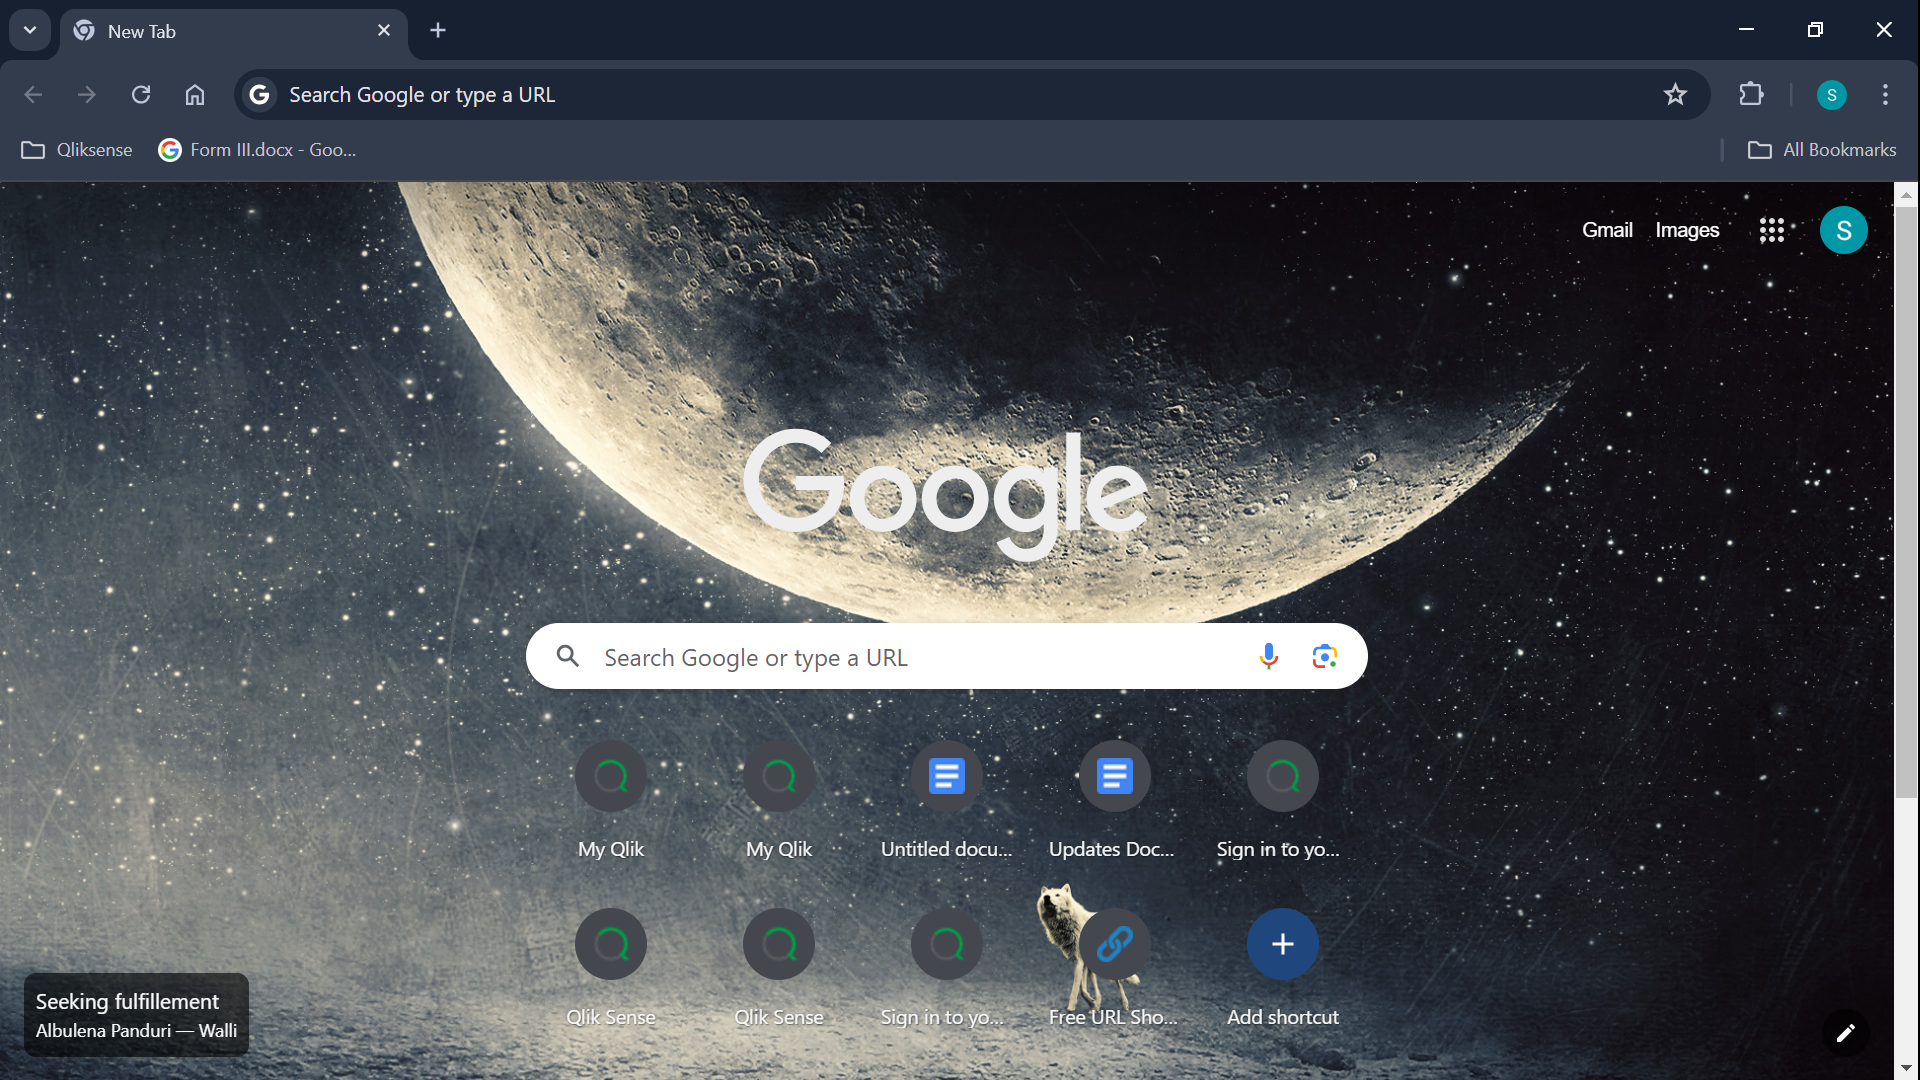
Workflow: User_Input

Step 1: Use Browser Chrome: New Tab in window 'New Tab' (chrome.exe)

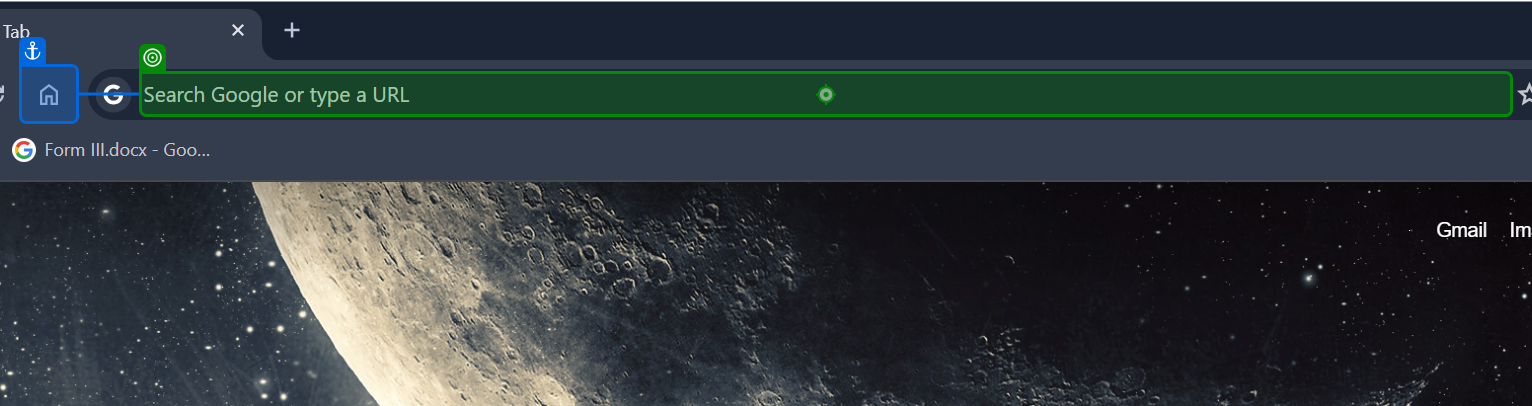
Step 2: type [DashBoardUrl]

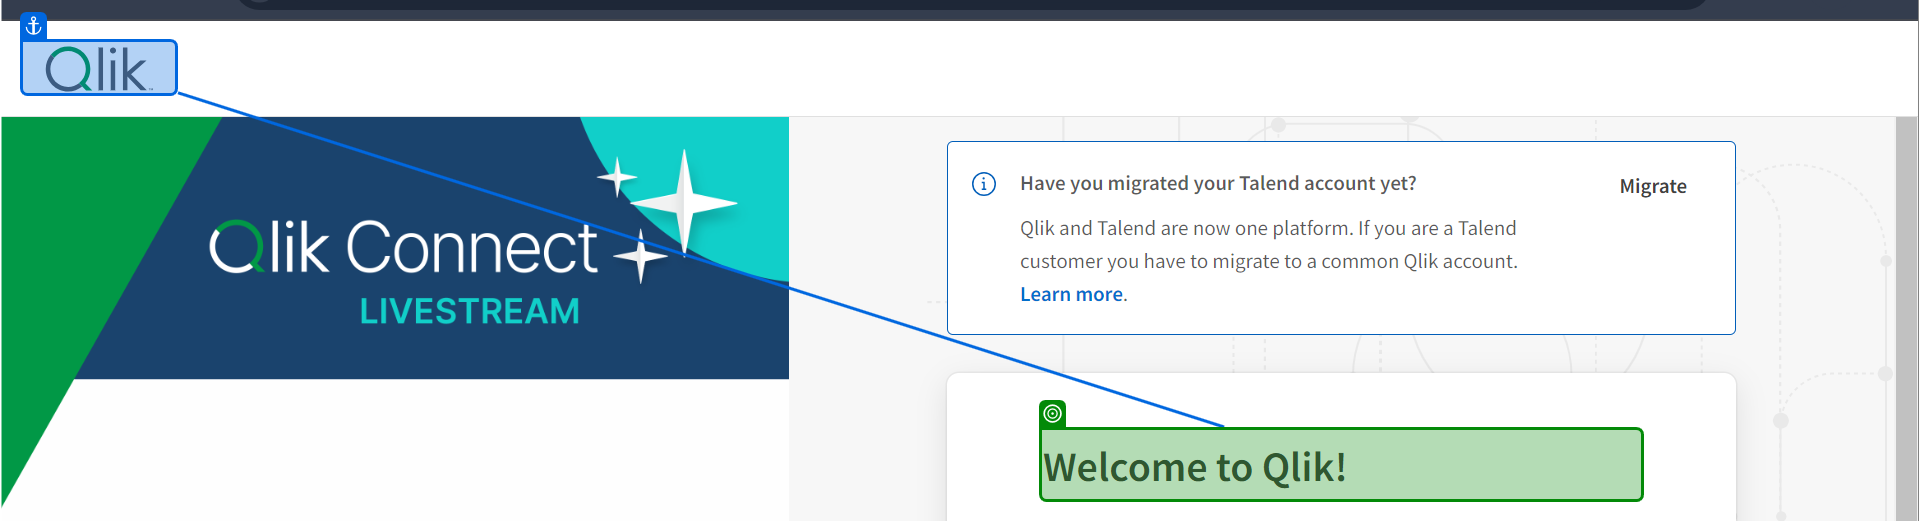
Step 3: check 'Chrome Login Window'

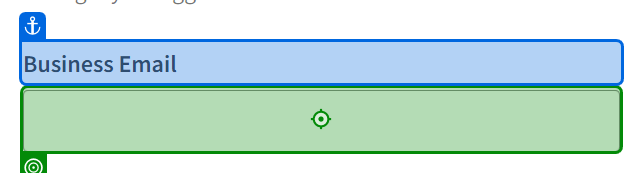
Step 4: type [BusinessEmail] into 'Business Email'

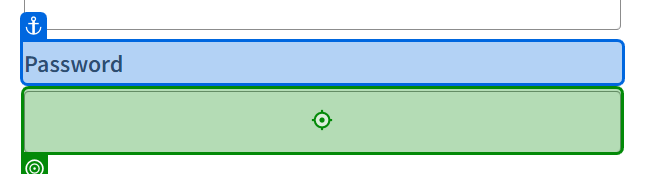
Step 5: type [Password] into 'Password'

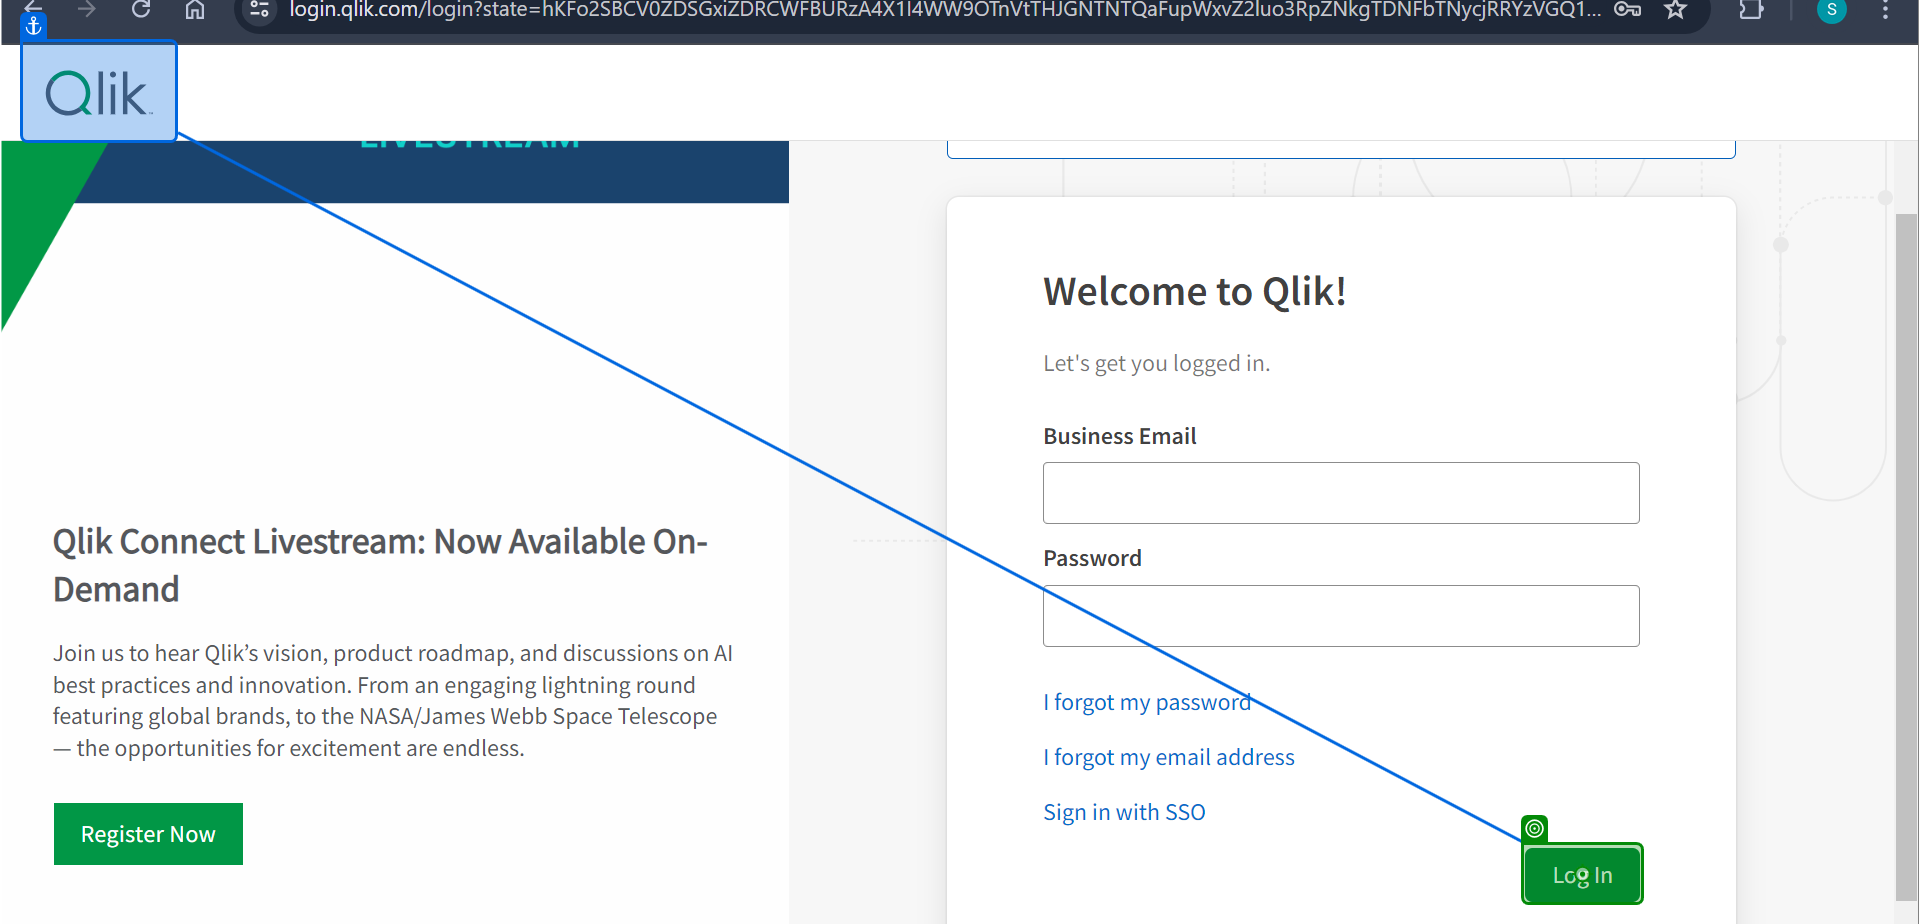
Step 6: click on 'Log In'

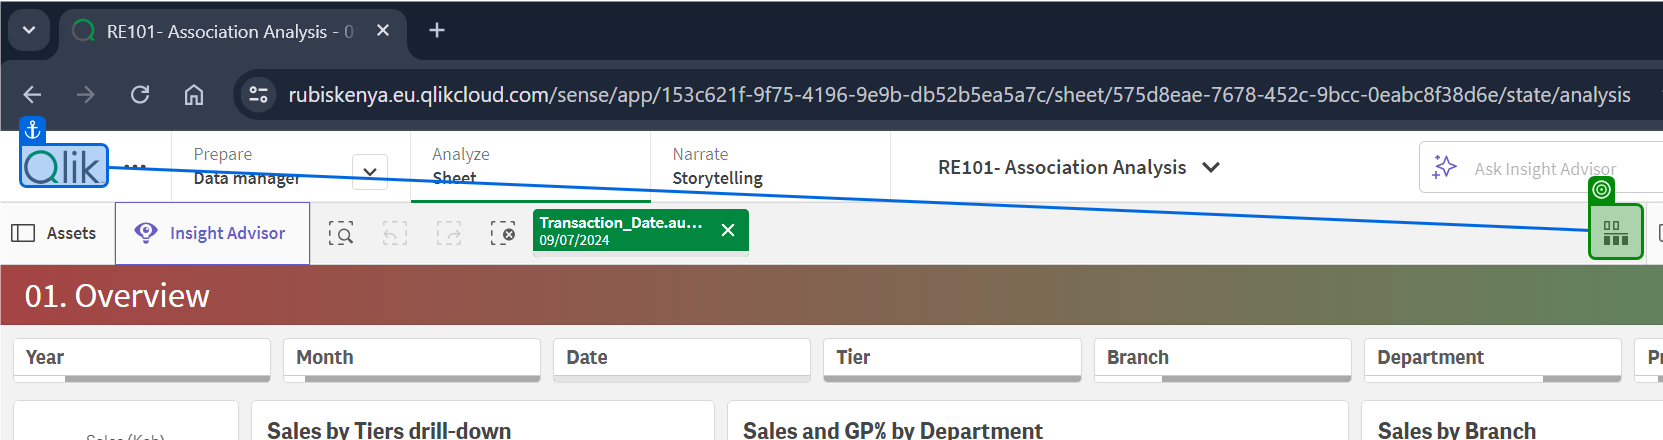
Step 7: check 'Activating this'

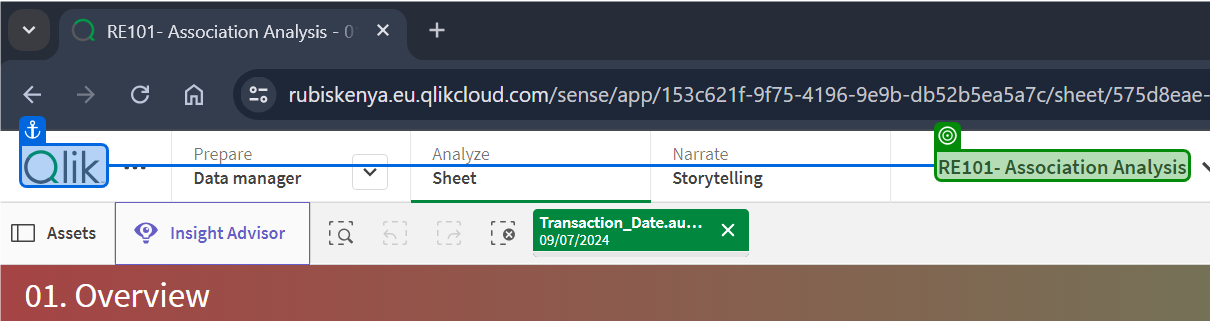
Step 8: get-text from 'Dasboard Name'

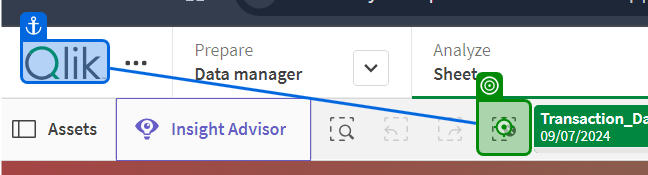
Step 9: click on 'Clearing Filters'

Step 10: Button 'Activating this' (no picture)

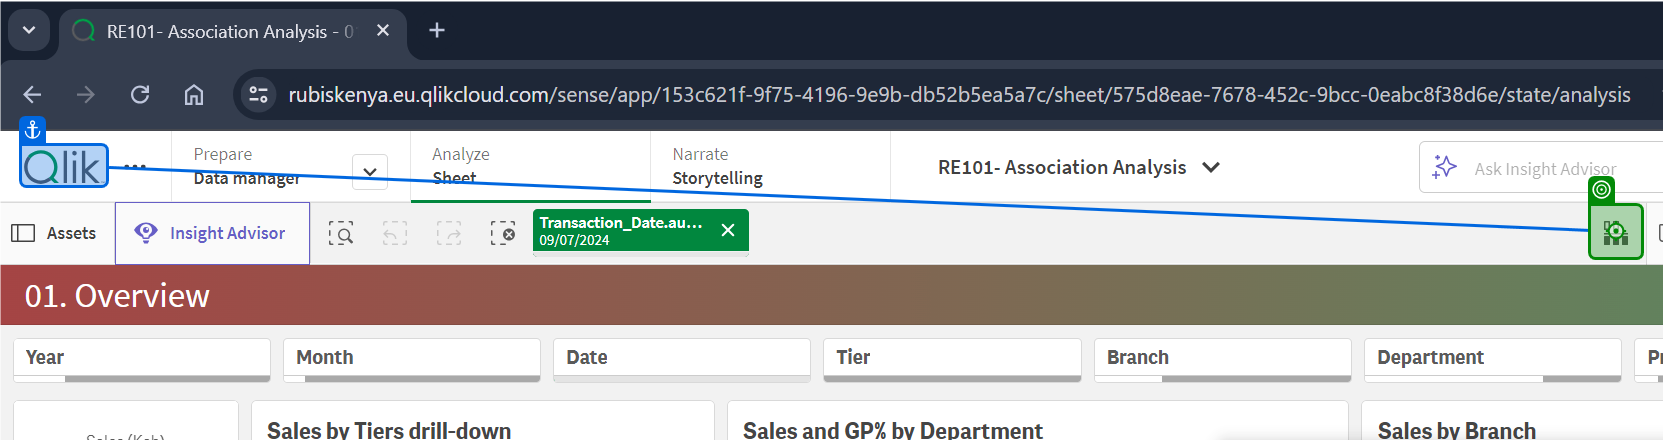
Step 11: click on 'Entering to fields'

Step 12: Button 'Activating this' (no picture)

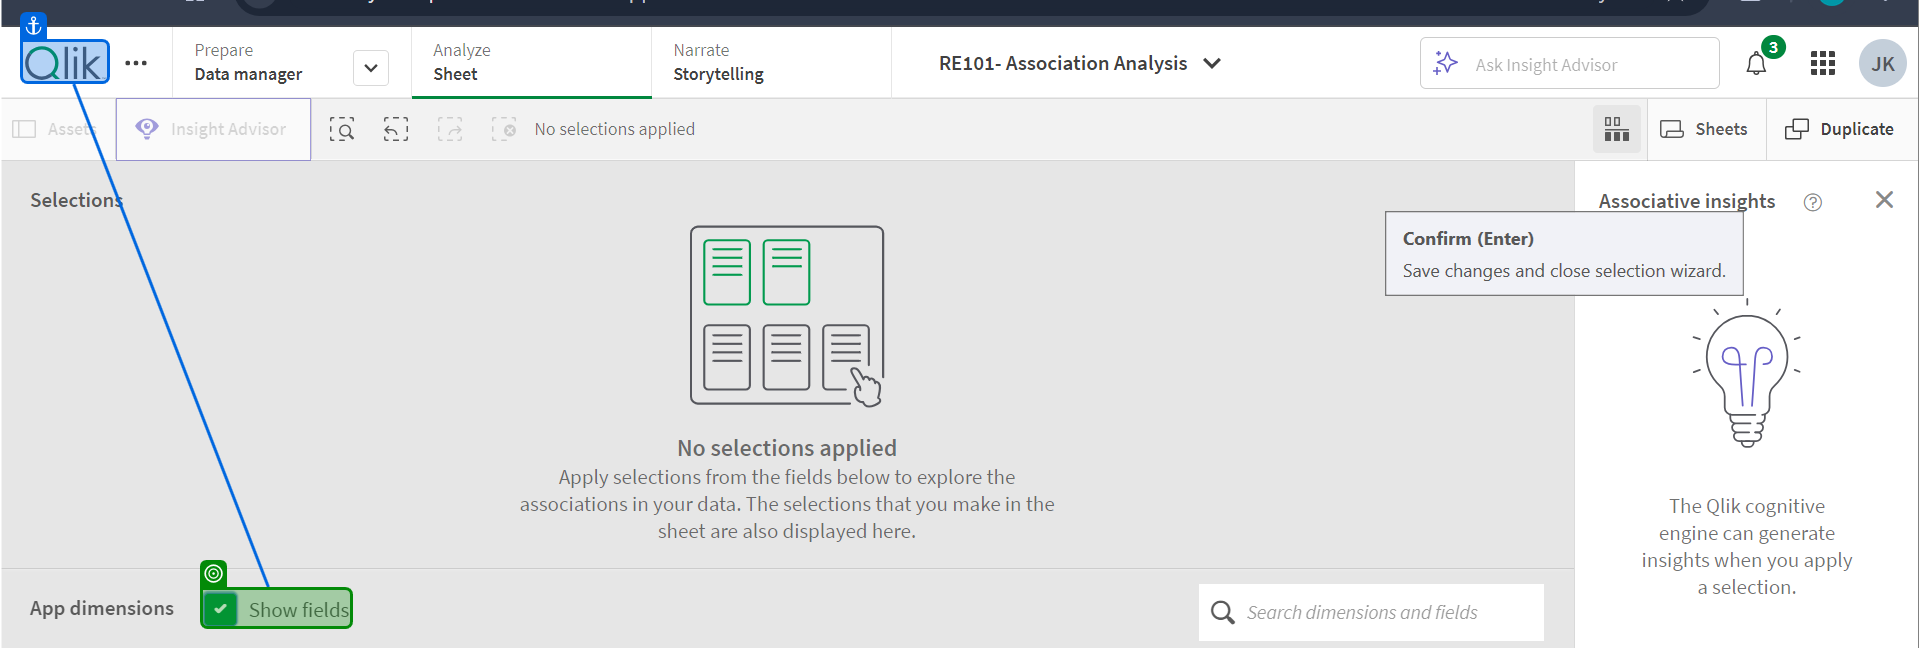
Step 13: check

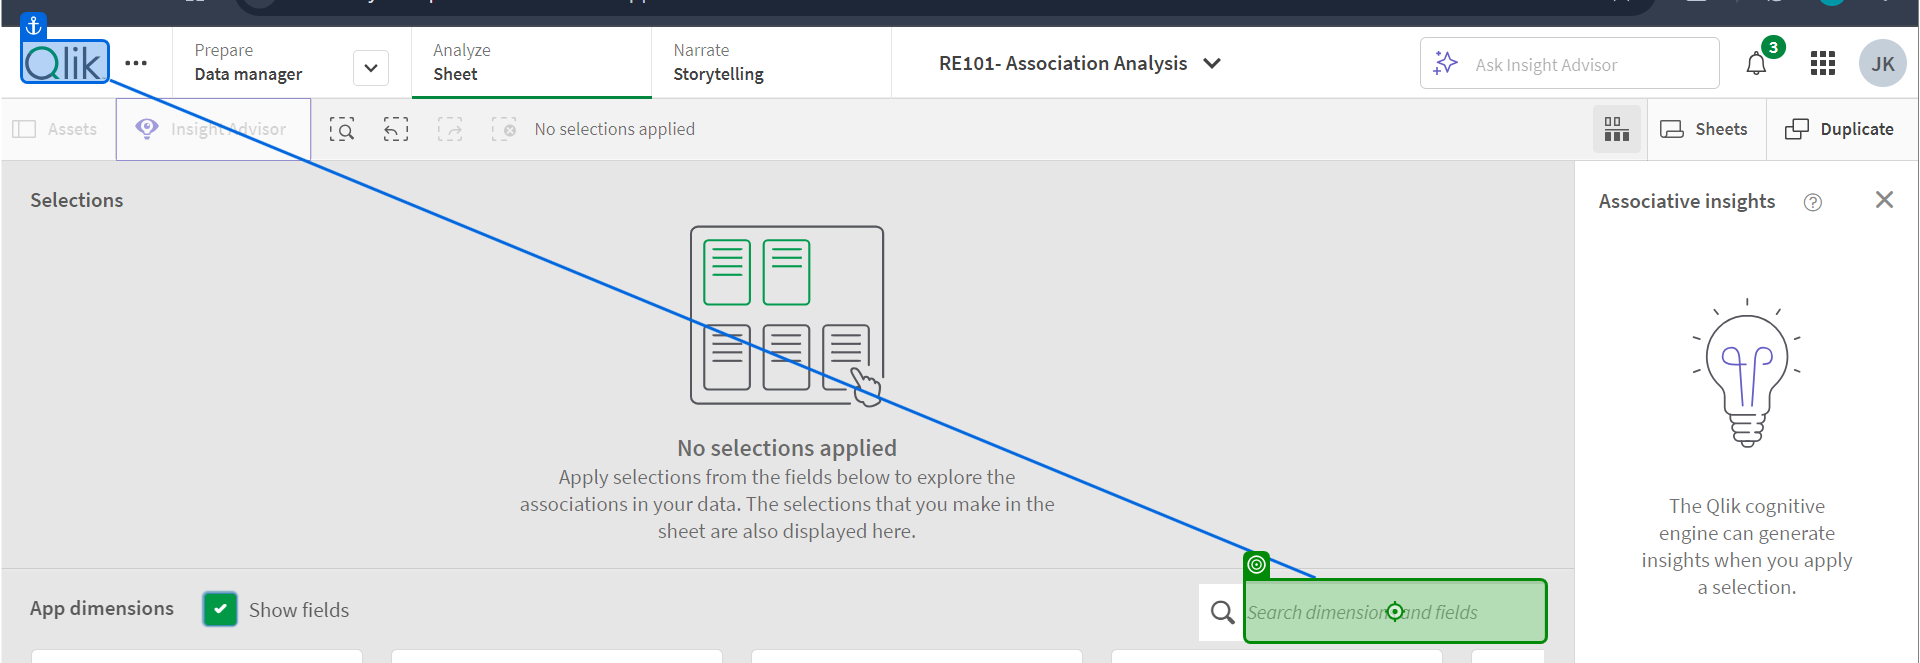
Step 14: type "Calendar" into 'Calendar'

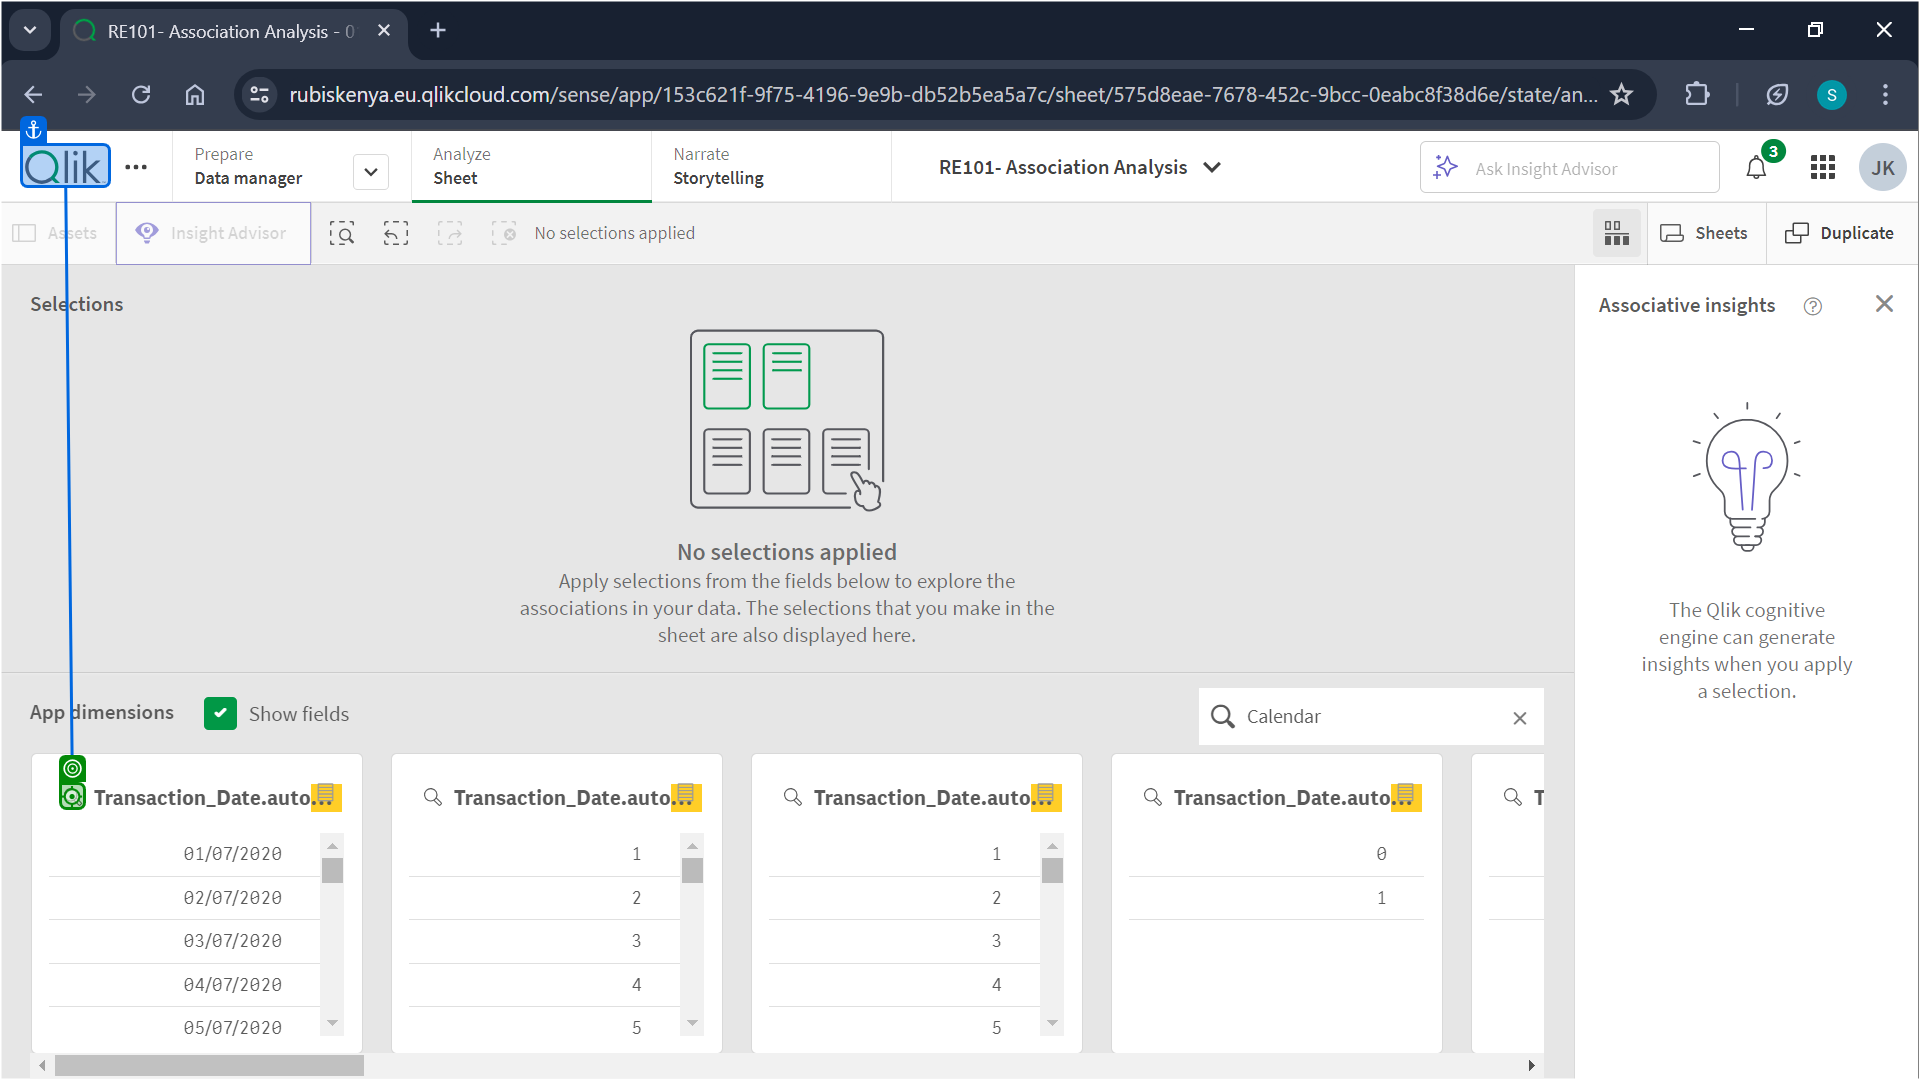
Step 15: click on 'Calendar'

Step 16: Button 'Activating this' (no picture)

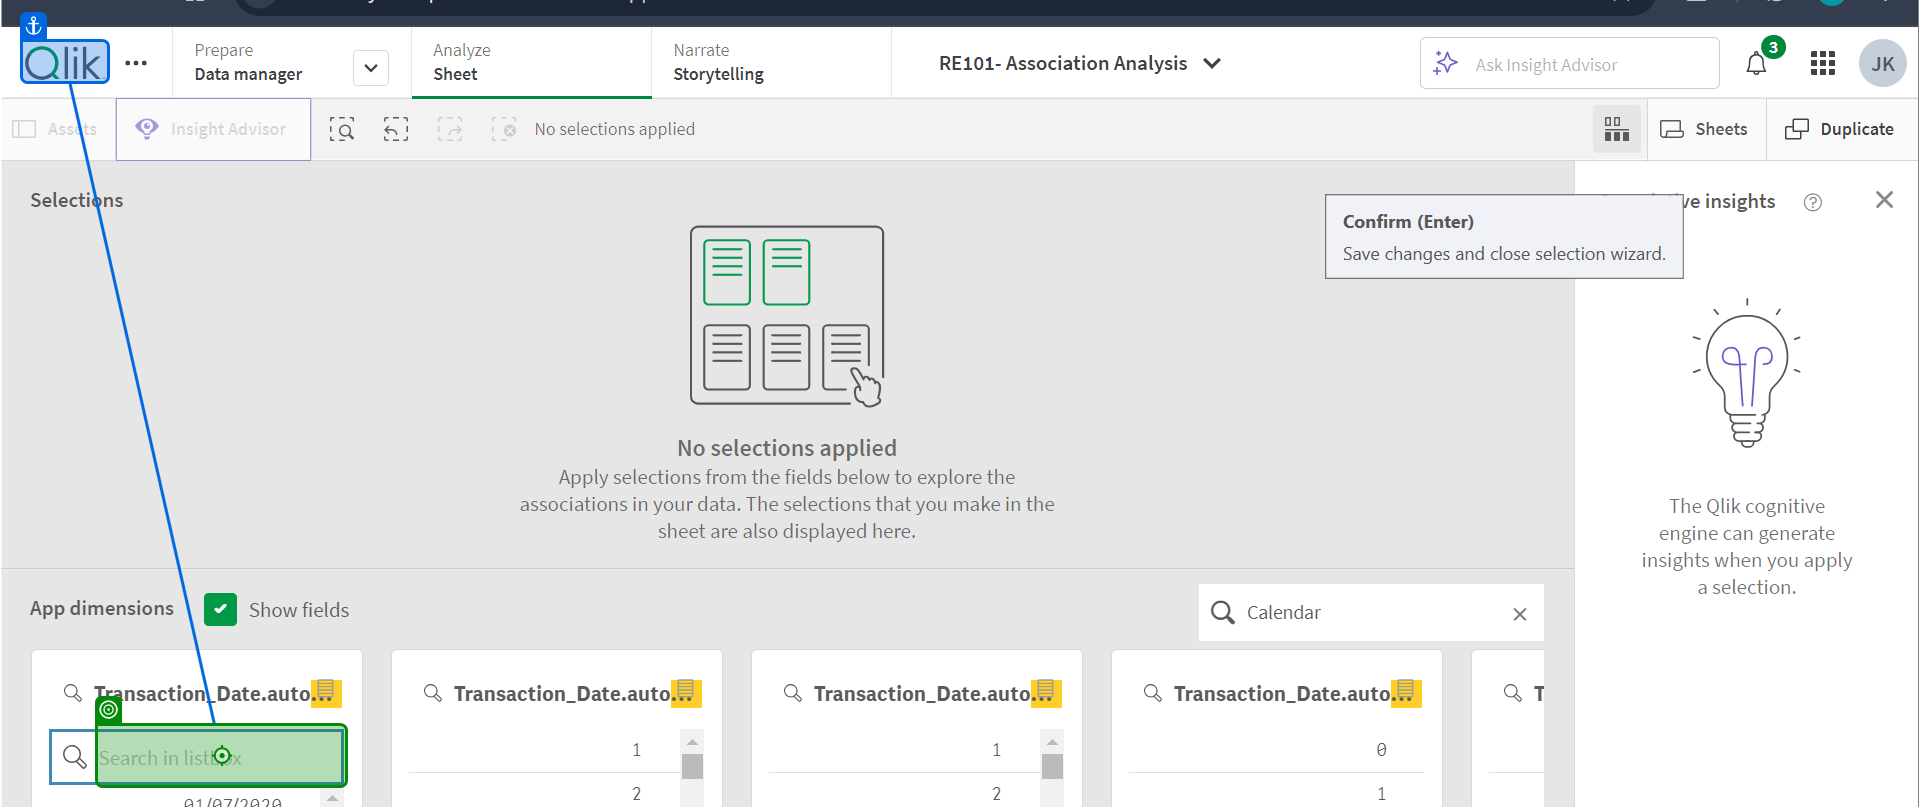
Step 17: type [Date_] into 'Date'

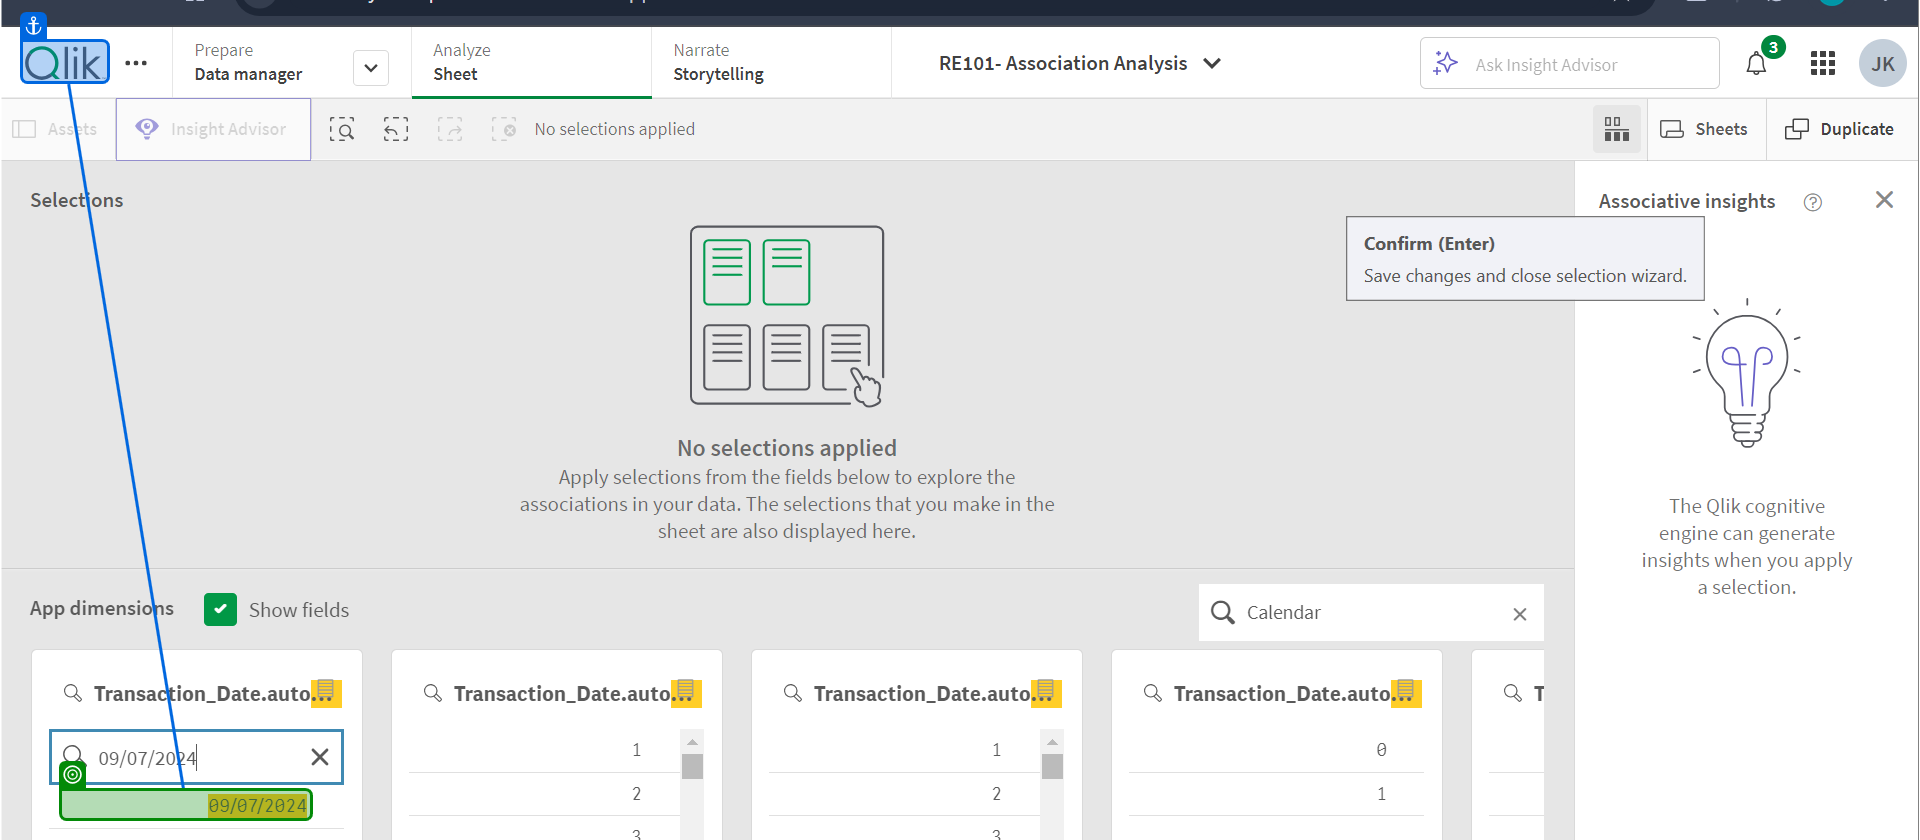
Step 18: get-text from 'PODate.autoCalendar.Date'

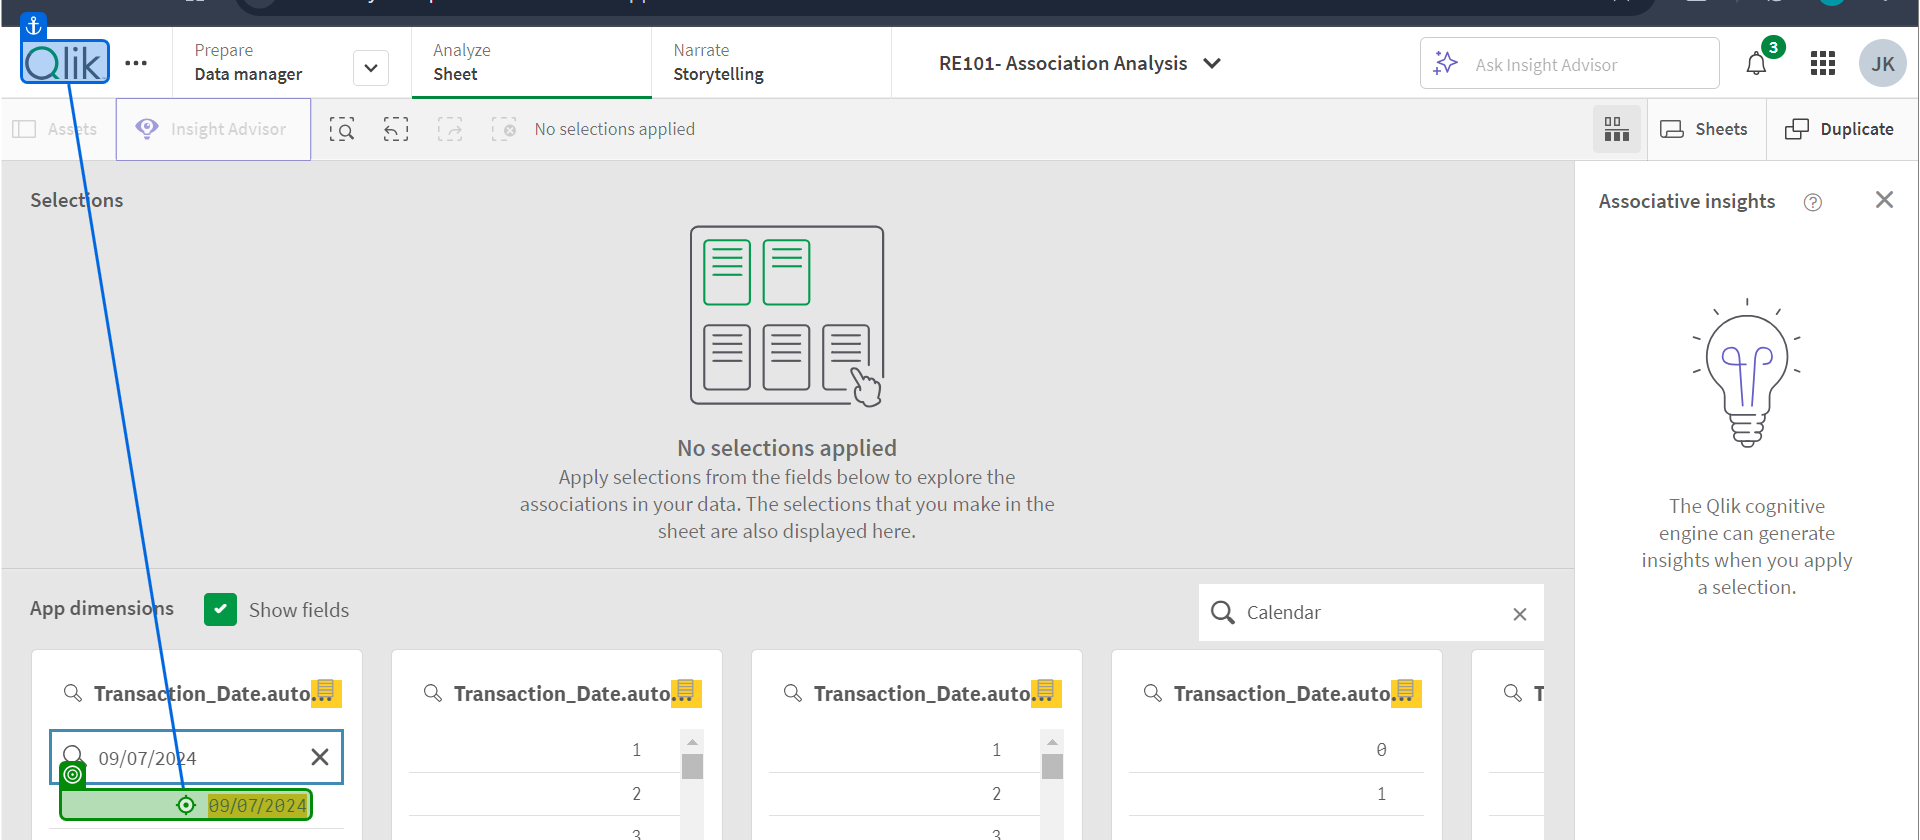
Step 19 [then]: click on 'Date'

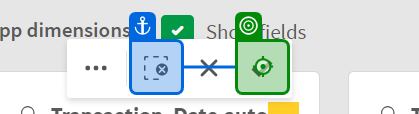
Step 20: click on 'tick for filters'

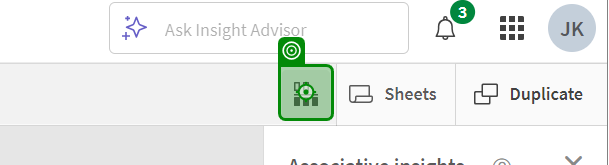
Step 21: click on 'Back to DashBoard'

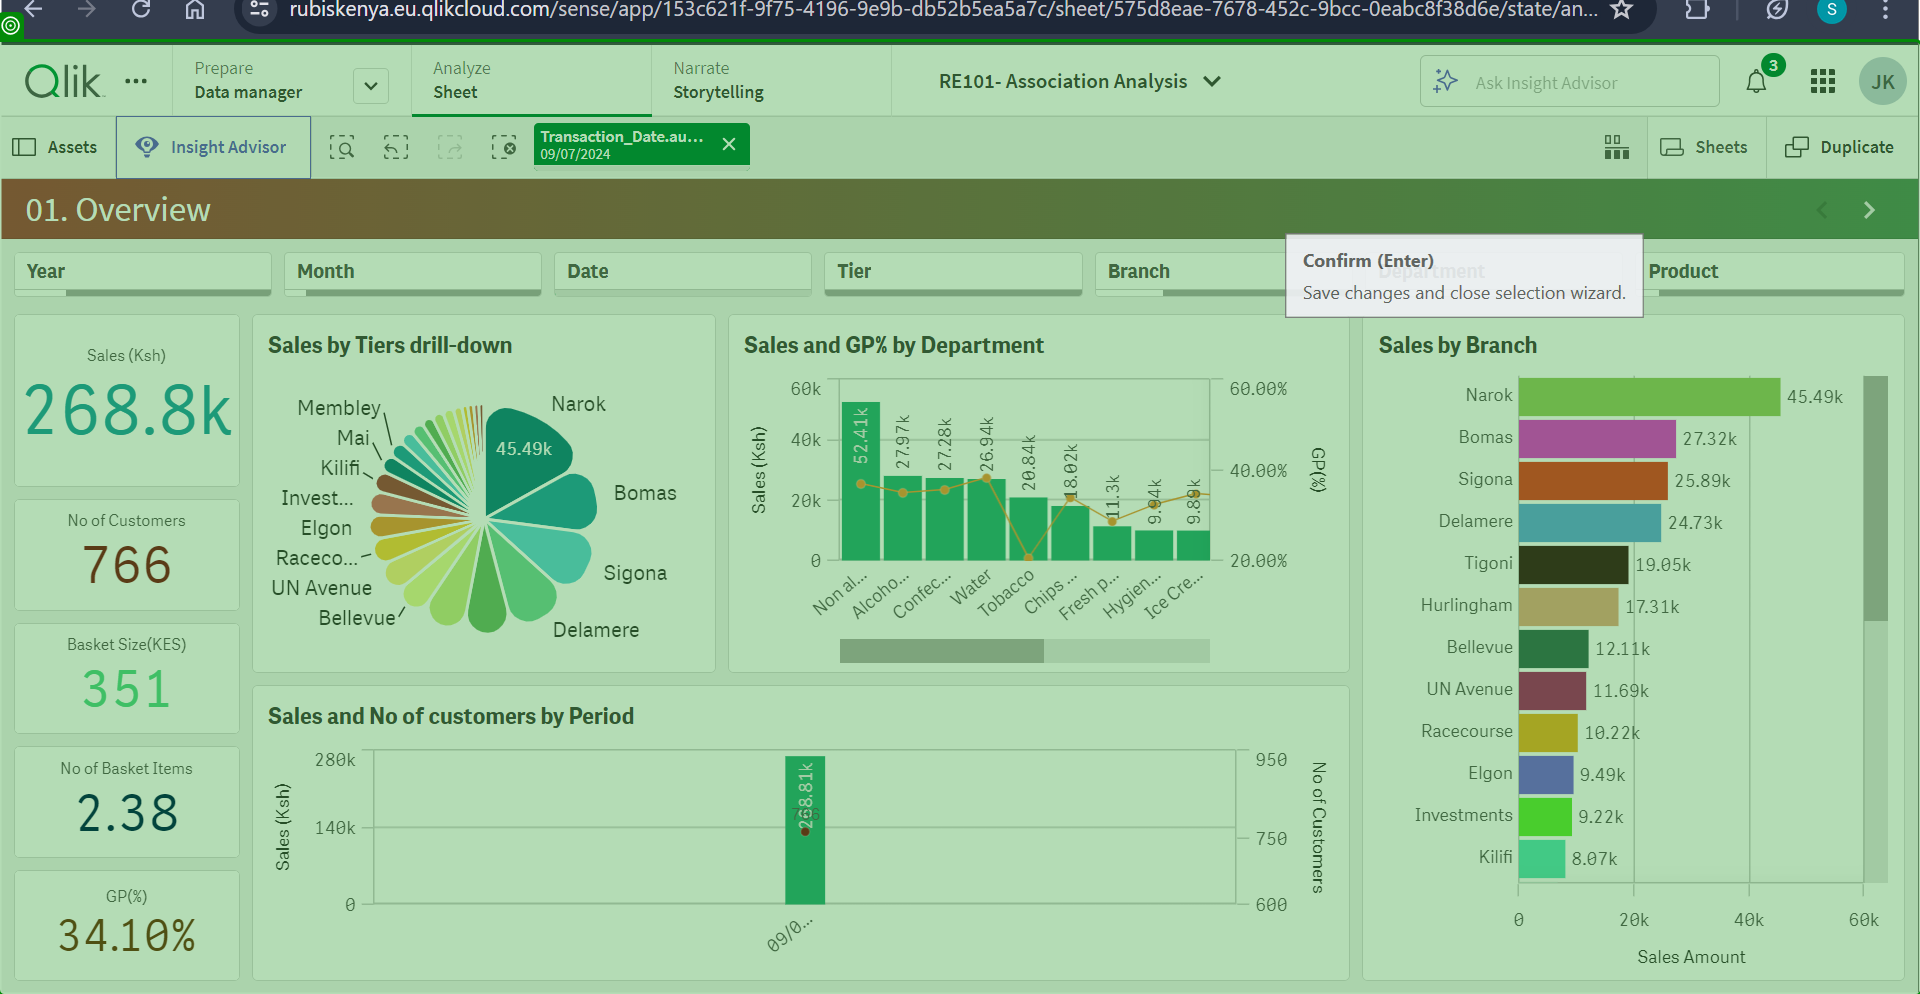
Step 22: screenshot-of of 'Chrome Legacy Window'

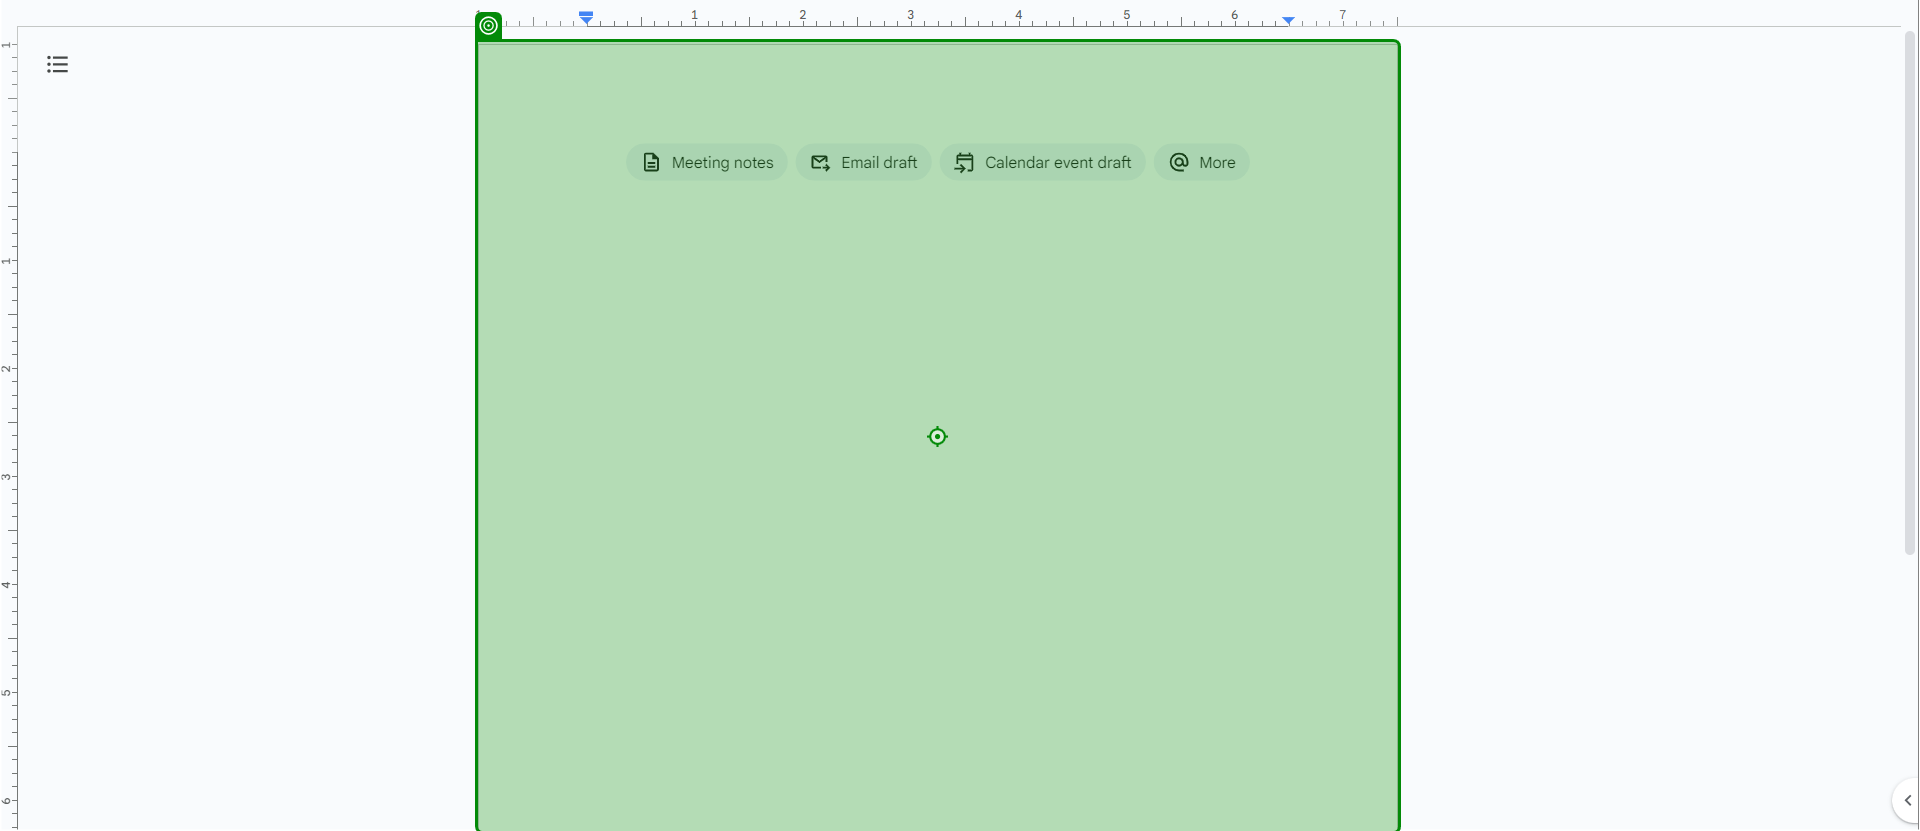
Step 23: type "[DashBoardName + "Is up to date as of  " + DateTime.Now.ToString("dd/MM/yyyy HH:mm:ss")]"

Step 24: get-text from 'Dasboard Name' (same screen as step 8)

Step 25: click on 'Clearing Filters' (same screen as step 9)

Step 26: Button 'Activating this' (no picture)

Step 27: click on 'Entering to fields' (same screen as step 11)

Step 28: Button 'Activating this' (no picture)

Step 29: check (same screen as step 13)

Step 30: type "Calendar" into 'Calendar' (same screen as step 14)

Step 31: click on 'Calendar' (same screen as step 15)

Step 32: Button 'Activating this' (no picture)

Step 33: type [Date_] into 'Date' (same screen as step 17)

Step 34: get-text from 'PODate.autoCalendar.Date' (same screen as step 18)

Step 35 [then]: click on 'Date' (same screen as step 19)

Step 36: click on 'tick for filters' (same screen as step 20)

Step 37: click on 'Back to DashBoard' (same screen as step 21)

Step 38: screenshot-of of 'Chrome Legacy Window' (same screen as step 22)

Step 39: type "[DashBoardName + "Is up to date as of  " + DateTime.Now.ToString("dd/MM/yyyy HH:mm:ss")]" (same screen as step 23)